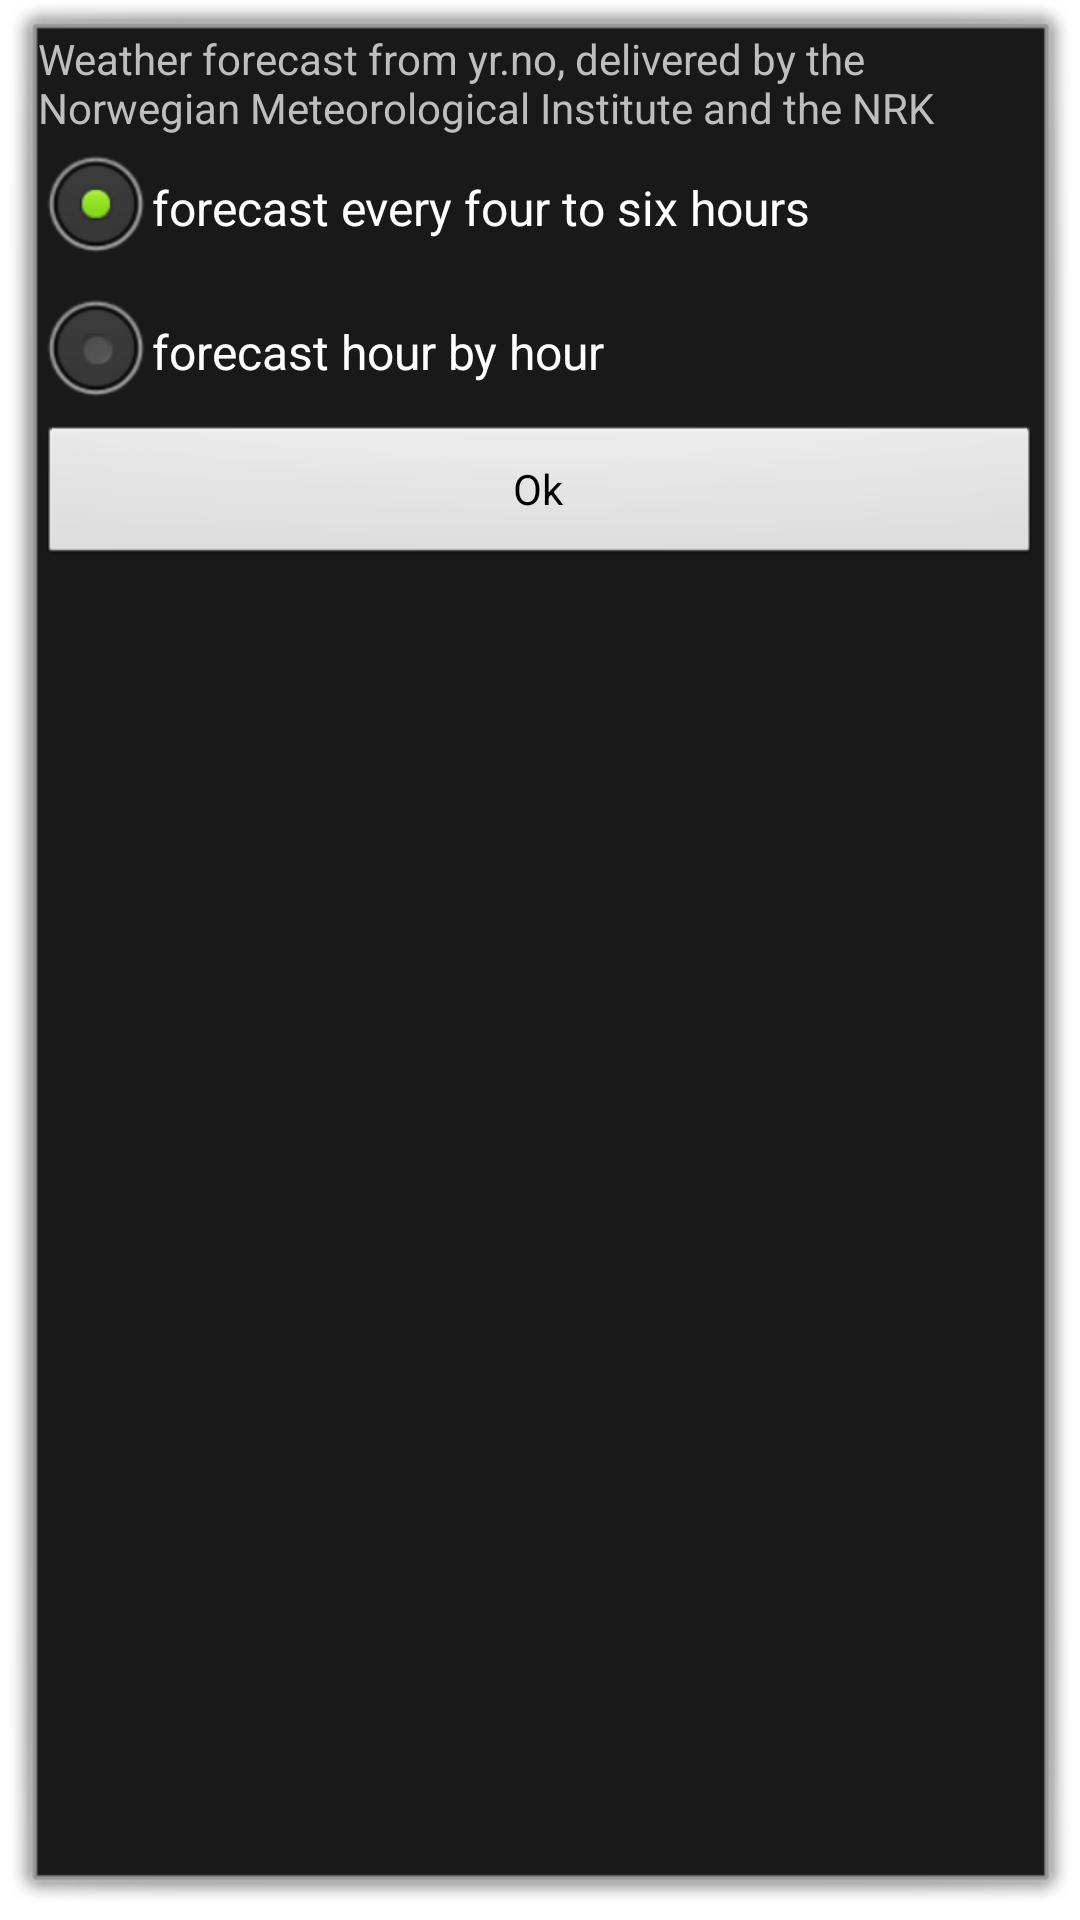

This screen was rendered from an Android layout file. Write that file and the resources it references.
<!-- AndroidManifest.xml: activity theme android:Theme.Dialog -->
<!-- res/layout/config.xml -->
<LinearLayout
    xmlns:android="http://schemas.android.com/apk/res/android"
    android:layout_width="wrap_content"
    android:layout_height="match_parent"
    android:orientation="vertical"
    android:layout_margin="10dp">

    <TextView
        android:text="@string/summary"
        android:layout_width="fill_parent"
        android:layout_height="wrap_content">
    </TextView>

    <RadioGroup
        android:layout_width="wrap_content"
        android:layout_height="wrap_content"
        android:id="@+id/radioGroup" >

        <RadioButton
            android:layout_width="fill_parent"
            android:layout_height="wrap_content"
            android:text="@string/forecast"
            android:id="@+id/radioButton"
            android:checked="true"/>

        <RadioButton
            android:layout_width="fill_parent"
            android:layout_height="wrap_content"
            android:text="@string/forecast_hour_by_hour"
            android:id="@+id/radioButton2" />
    </RadioGroup>

    <Button android:id="@+id/btnOk"
        android:onClick="onClick"
        android:text="@string/ok"
        android:layout_width="fill_parent"
        android:layout_height="wrap_content"/>

</LinearLayout>
<!-- resources referenced by this layout -->
<resources>
  <string name="forecast">forecast every four to six hours</string>
  <string name="forecast_hour_by_hour">forecast hour by hour</string>
  <string name="ok">Ok</string>
  <string name="summary">Weather forecast from yr.no, delivered by the Norwegian Meteorological Institute and the NRK</string>
</resources>
